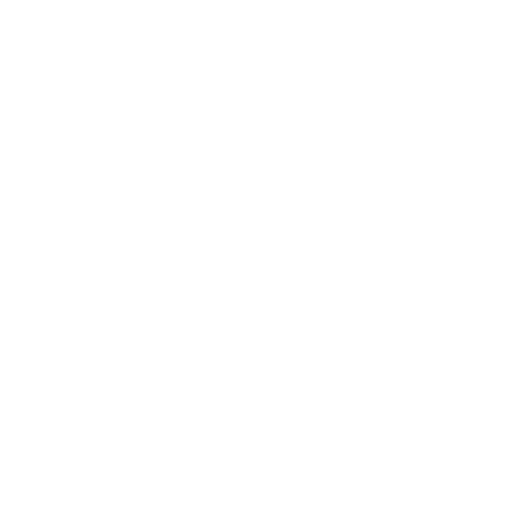
t = 0.00 s
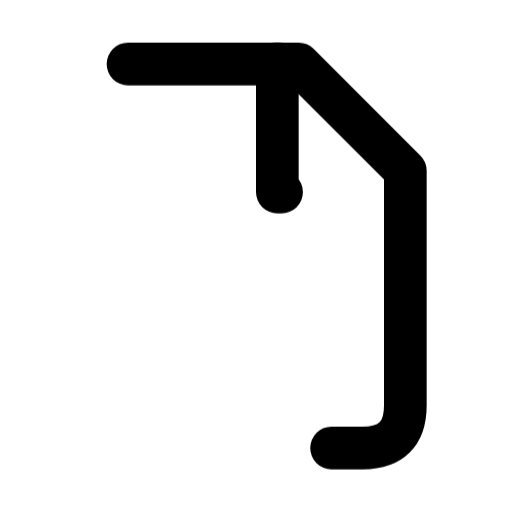
t = 0.37 s
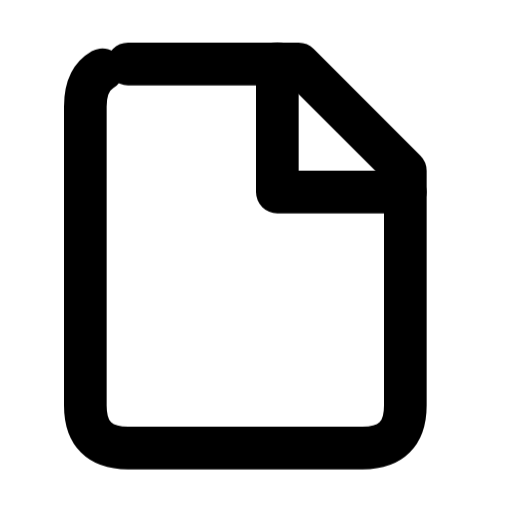
t = 0.72 s
t = 1.06 s: frame unchanged from t = 0.72 s, image omitted
t = 1.75 s: frame unchanged from t = 0.72 s, image omitted
t = 2.09 s: frame unchanged from t = 0.72 s, image omitted

The animated SVG that drew these frames (rendered in a browser with its animation timeline set to each time). Animation: 1 CSS @keyframes rule; one cycle of 2.40 s, repeats indefinitely.

<svg xmlns="http://www.w3.org/2000/svg" width="24" height="24" fill="none" stroke="currentColor" stroke-linecap="round" stroke-linejoin="round" stroke-width="2" viewBox="0 0 24 24">
    <!-- Generated by scripts/icon-expansion/design-reveal.ts -->
    <style>
        @media (prefers-reduced-motion: no-preference) {
            @keyframes ira-design-file-row-0 { 0% { stroke-dashoffset: 1; opacity: 0; } 1% { opacity: 1; } 30%, 87% { stroke-dashoffset: 0; opacity: 1; } 100% { stroke-dashoffset: 0; opacity: 0; } }
            [data-ira-design-reveal="file"] [data-design-ink="row-0"] { stroke-dasharray: 1 1; animation: ira-design-file-row-0 2.4s linear infinite; }
        }
    </style>
    <g data-ira-design-reveal="file" data-design-kind="box"><path data-design-ink="row-0" pathLength="1" d="M6 3L14 3L19 8L19 19Q19 21 17 21L6 21Q4 21 4 19L4 5Q4 3 6 3"/><path data-design-ink="row-0" pathLength="1" d="M13 3L13 9L19 9"/></g>
</svg>
